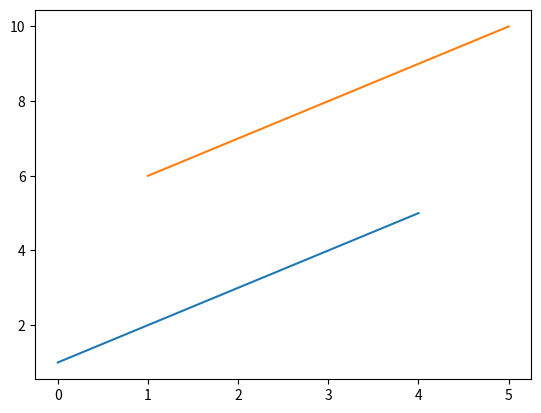
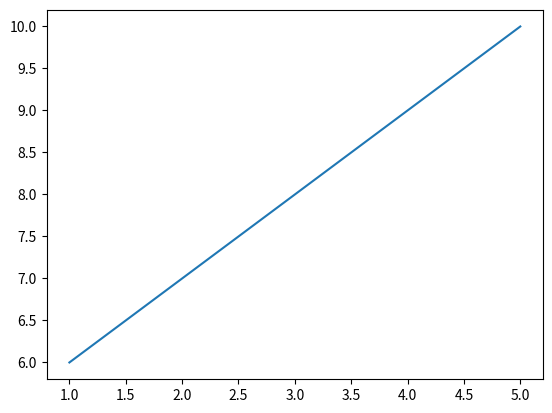
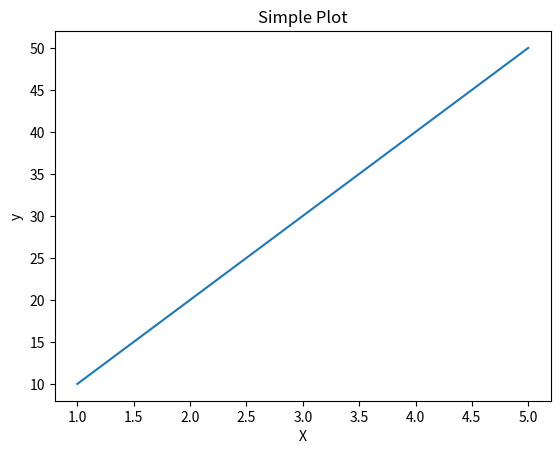
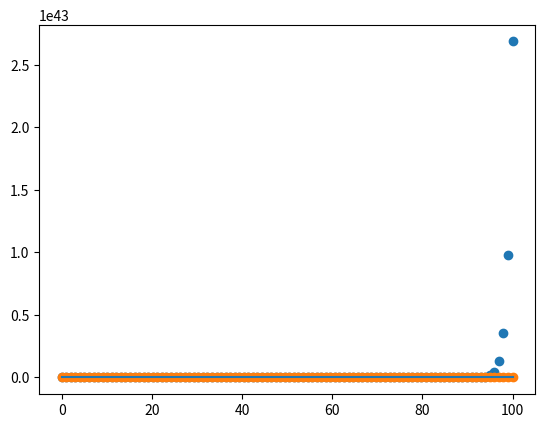

Generate these figures, in order, with matplotlib:
# Import the pyplot module from matplotlib as plt and make sure
# plots appear in the notebook using '%matplotlib inline'
import matplotlib.pyplot as plt
%matplotlib inline

# Create a simple plot using plt.plot()
plt.plot([1,2,3,4,5])


# Plot a single Python list
plt.show()

# Create two lists, one called X, one called y, each with 5 numbers in them
X = [1,2,3,4,5]
y = [6,7,8,9,10]

# Plot X & y (the lists you've created)
plt.plot(X,y)
plt.show()

# Create a plot using plt.subplots()
fig, ax = plt.subplots()

# Create a plot using plt.subplots() and then add X & y on the axes
fig, ax = plt.subplots()
ax.plot(X, y)
plt.show()



# Import and get matplotlib ready
import matplotlib.pyplot as plt

# Prepare data (create two lists of 5 numbers, X & y)
X = [1,2,3,4,5]
y = [10,20,30,40,50]

# Setup figure and axes using plt.subplots()
fig, ax = plt.subplots()

# Add data (X, y) to axes
ax.plot(X, y)

# Customize plot by adding a title, xlabel and ylabel
ax.set(title="Simple Plot", xlabel="X", ylabel="y")

# Save the plot to file using fig.savefig()
fig.savefig("SmallWorkflow.png")
plt.show()

# Import NumPy as np
import numpy as np

# Create an array of 100 evenly spaced numbers between 0 and 100 using NumPy and save it to variable X
X = np.linspace(0, 100, 100)

# Create a plot using plt.subplots() and plot X versus X^2 (X squared)
fig, ax = plt.subplots()
ax.plot(X, X**2)
plt.show()

# Create a scatter plot of X versus the exponential of X (np.exp(X))
plt.scatter(X, np.exp(X))
plt.show()

# Create a scatter plot of X versus np.sin(X)
plt.scatter(X, np.sin(X))
plt.show()

# Create a Python dictionary of 3 of your favourite foods with
# The keys of the dictionary should be the food name and the values their price


# Create a bar graph where the x-axis is the keys of the dictionary
# and the y-axis is the values of the dictionary


# Add a title, xlabel and ylabel to the plot


# Make the same plot as above, except this time make the bars go horizontal


# Create a random NumPy array of 1000 normally distributed numbers using NumPy and save it to X


# Create a histogram plot of X


# Create a NumPy array of 1000 random numbers and save it to X


# Create a histogram plot of X


# Create an empty subplot with 2 rows and 2 columns (4 subplots total)


# Create the same plot as above with 2 rows and 2 columns and figsize of (10, 5)


# Plot X versus X/2 on the top left axes


# Plot a scatter plot of 10 random numbers on each axis on the top right subplot


# Plot a bar graph of the favourite food keys and values on the bottom left subplot


# Plot a histogram of 1000 random normally distributed numbers on the bottom right subplot


# Import pandas as pd


# Import the '../data/car-sales.csv' into a DataFame called car_sales and view


# Try to plot the 'Price' column using the plot() function


# Remove the symbols, the final two numbers from the 'Price' column and convert it to numbers


# Add a column called 'Total Sales' to car_sales which cumulatively adds the 'Price' column


# Add a column called 'Sale Date' which lists a series of successive dates starting from today (your today)

# View the car_sales DataFrame


# Use the plot() function to plot the 'Sale Date' column versus the 'Total Sales' column


# Convert the 'Price' column to the integers


# Create a scatter plot of the 'Odometer (KM)' and 'Price' column using the plot() function


# Create a NumPy array of random numbers of size (10, 4) and save it to X


# Turn the NumPy array X into a DataFrame with columns called ['a', 'b', 'c', 'd']


# Create a bar graph of the DataFrame


# Create a bar graph of the 'Make' and 'Odometer (KM)' columns in the car_sales DataFrame


# Create a histogram of the 'Odometer (KM)' column


# Create a histogram of the 'Price' column with 20 bins


# Import "../data/heart-disease.csv" and save it to the variable "heart_disease"


# View the first 10 rows of the heart_disease DataFrame


# Create a histogram of the "age" column with 50 bins


# Call plot.hist() on the heart_disease DataFrame and toggle the
# "subplots" parameter to True


# Call the same line of code from above except change the "figsize" parameter
# to be (10, 30)


# Replicate the above plot in whichever way you see fit

# Note: The method below is only one way of doing it, yours might be
# slightly different

# Create DataFrame with patients over 50 years old


# Create the plot


# Plot the data


# Customize the plot


# Add a meanline


# Check what styles are available under plt


# Change the style to use "seaborn-whitegrid"


# Reproduce the same figure as above with the "seaborn-whitegrid" style

# Create the plot


# Plot the data


# Customize the plot


# Add a meanline


# Replot the same figure as above except change the "cmap" parameter
# of scatter() to "winter"
# Also change the "color" parameter of axhline() to "red"

# Create the plot


# Plot the data


# Customize the plot


# Add a meanline


# Save the current figure using savefig(), the file name can be anything you want


# Reset the figure by calling plt.subplots()
